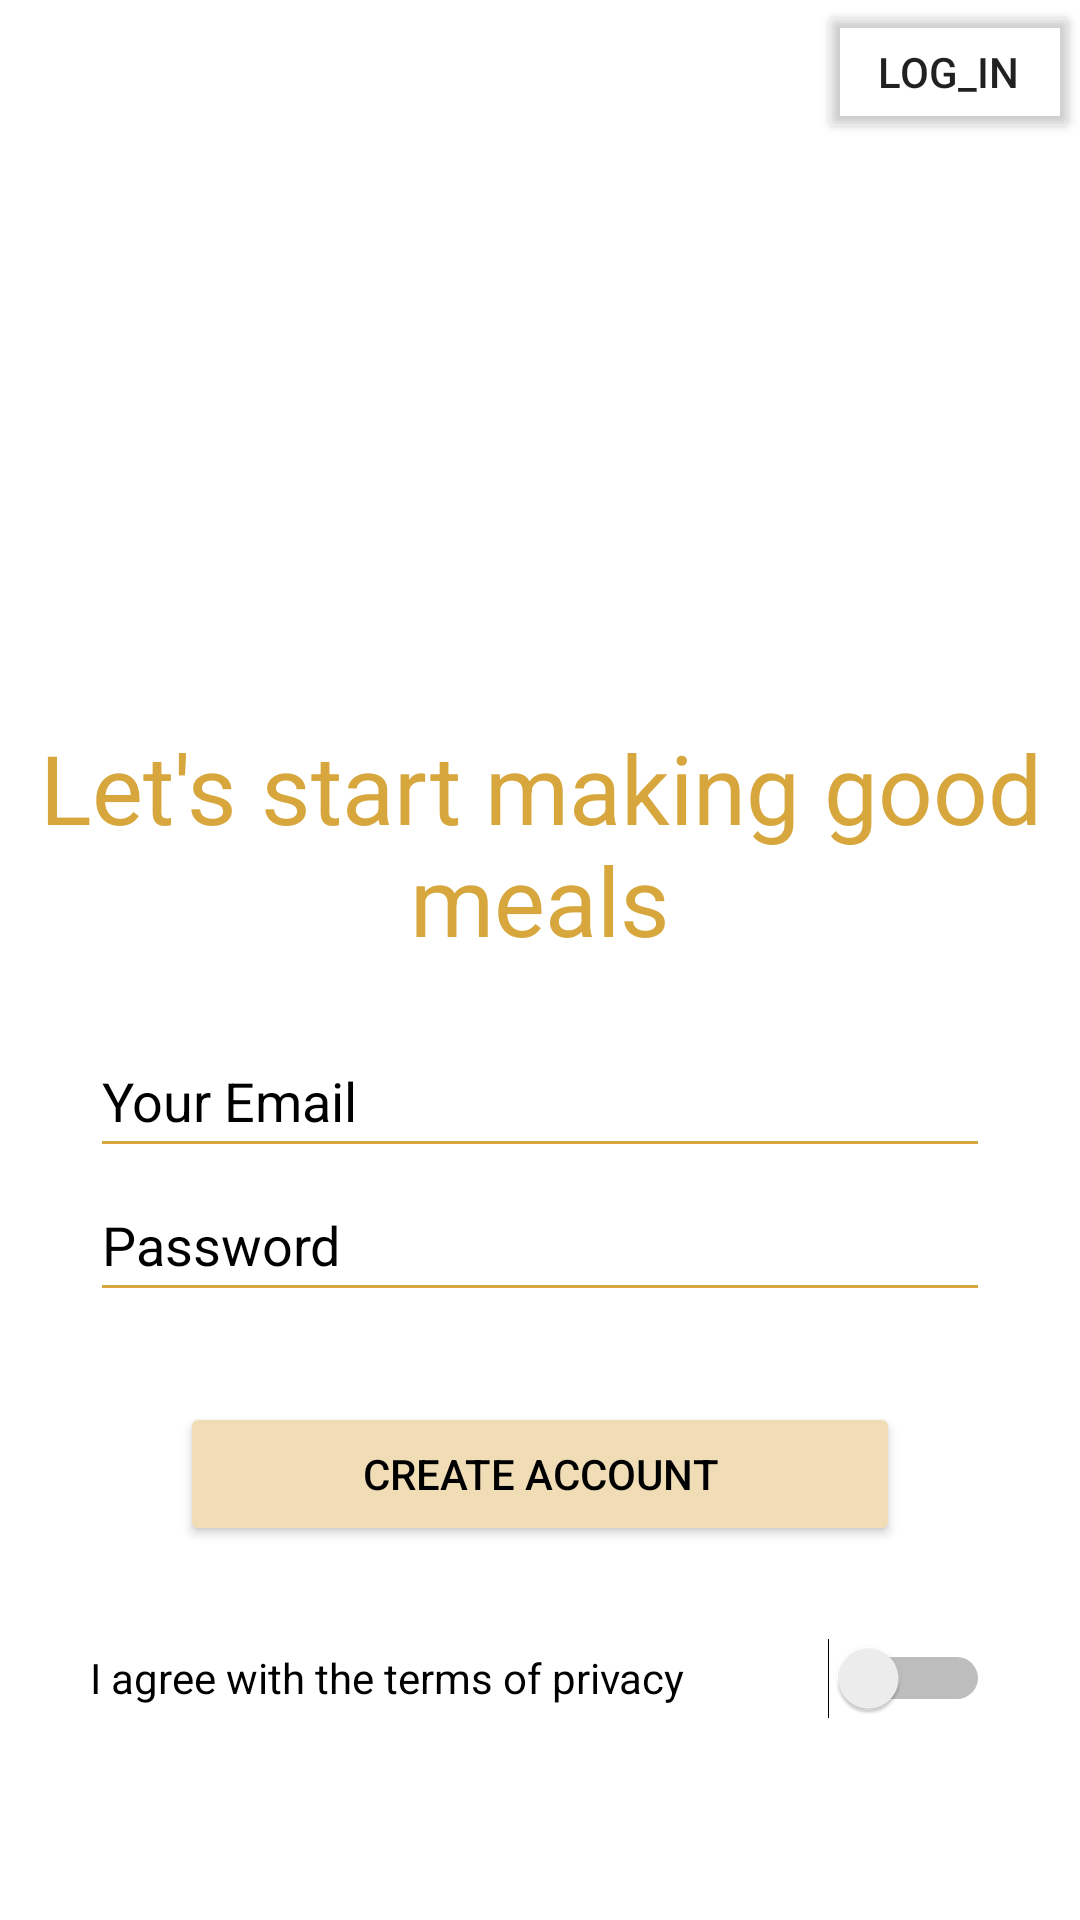

Layout XML and referenced resources for this Android screen:
<!-- AndroidManifest.xml: application theme Theme.Reciper -->
<!-- res/layout/fragment_log_in_page.xml -->
<?xml version="1.0" encoding="utf-8"?>
<androidx.constraintlayout.widget.ConstraintLayout xmlns:android="http://schemas.android.com/apk/res/android"
    xmlns:tools="http://schemas.android.com/tools"
    android:layout_width="match_parent"
    android:layout_height="match_parent"
    xmlns:app="http://schemas.android.com/apk/res-auto"
    tools:context=".LogInPage"

    >


    <Button
        android:id="@+id/button6"
        android:layout_width="wrap_content"
        android:layout_height="wrap_content"
        android:backgroundTint="@android:color/transparent"
        android:text="@string/log_in"
        app:layout_constraintEnd_toEndOf="parent"
        app:layout_constraintTop_toTopOf="parent"
        />

    <LinearLayout
        android:layout_width="match_parent"
        android:layout_height="match_parent"
        android:gravity="center_horizontal"
        android:orientation="vertical"
        app:layout_constraintTop_toBottomOf="@+id/button6">

        <ImageView
            android:id="@+id/imageView2"
            android:layout_width="match_parent"
            android:layout_height="221dp"
            android:backgroundTint="@android:color/transparent"
            android:contentDescription="@string/asdasdasdasdasd"
            android:scaleType="fitXY"
            app:srcCompat="@drawable/_303623835_h_1024x700"  />

        <TextView
            android:id="@+id/textView4"
            android:layout_width="match_parent"
            android:layout_height="wrap_content"
            android:layout_marginTop="20sp"
            android:text="@string/let_s_start_making_making_good_meals"
            android:textAlignment="center"
            android:textColor="#D7A63C"
            android:textSize="32sp"
            tools:ignore="TextContrastCheck" />

        <EditText
            android:id="@+id/editTextTextEmailAddress"
            android:layout_width="300sp"
            android:layout_height="wrap_content"
            android:layout_marginTop="20sp"
            android:autofillHints=""
            android:backgroundTint="#D7A63C"
            android:ems="10"
            android:hint="@string/your_email"
            android:inputType="textEmailAddress"
            android:minHeight="48dp"
            android:shadowColor="#D7A63C"
            android:textColor="#000000"
            android:textColorHint="@color/black" />

        <EditText
            android:id="@+id/editTextTextPassword"
            android:layout_width="300sp"
            android:layout_height="wrap_content"
            android:autofillHints=""
            android:backgroundTint="#D7A63C"
            android:ems="10"
            android:hint="@string/password"
            android:inputType="textPassword"
            android:minHeight="48dp"
            android:textColorHint="@color/black" />

        <Button
            android:id="@+id/button3"
            android:layout_width="240dp"
            android:layout_height="48dp"
            android:layout_marginTop="30dp"
            android:backgroundTint="#F0DDB6"
            android:text="@string/create_account"
            android:textColor="@color/black" />

        <Switch
            android:id="@+id/switch2"
            android:layout_width="300sp"
            android:layout_height="wrap_content"
            android:layout_marginTop="20sp"
            android:minHeight="48dp"
            android:text="@string/i_agree_with_terms_of_privacy"
            tools:ignore="UseSwitchCompatOrMaterialXml" />

    </LinearLayout>

</androidx.constraintlayout.widget.ConstraintLayout>
<!-- resources referenced by this layout -->
<resources>
  <color name="black">#FF000000</color>
  <string name="asdasdasdasdasd">TODO</string>
  <string name="create_account">Create Account</string>
  <string name="i_agree_with_terms_of_privacy"> I agree with the terms of privacy</string>
  <string name="let_s_start_making_making_good_meals">Let\'s start making  good meals</string>
  <string name="log_in">log_in</string>
  <string name="password">Password</string>
  <string name="your_email">Your Email</string>
  <style name="Theme.Reciper" parent="Theme.MaterialComponents.DayNight.NoActionBar">
          
          <item name="colorPrimary">@color/purple_500</item>
          <item name="colorPrimaryVariant">@color/purple_700</item>
          <item name="colorOnPrimary">@color/white</item>
          
          <item name="colorSecondary">@color/teal_200</item>
          <item name="colorSecondaryVariant">@color/teal_700</item>
          <item name="colorOnSecondary">@color/black</item>
          
          
      </style>
  <color name="purple_500">#FF6200EE</color>
  <color name="purple_700">#FF3700B3</color>
  <color name="white">#FFFFFFFF</color>
  <color name="teal_200">#FF03DAC5</color>
  <color name="teal_700">#FF018786</color>
</resources>
